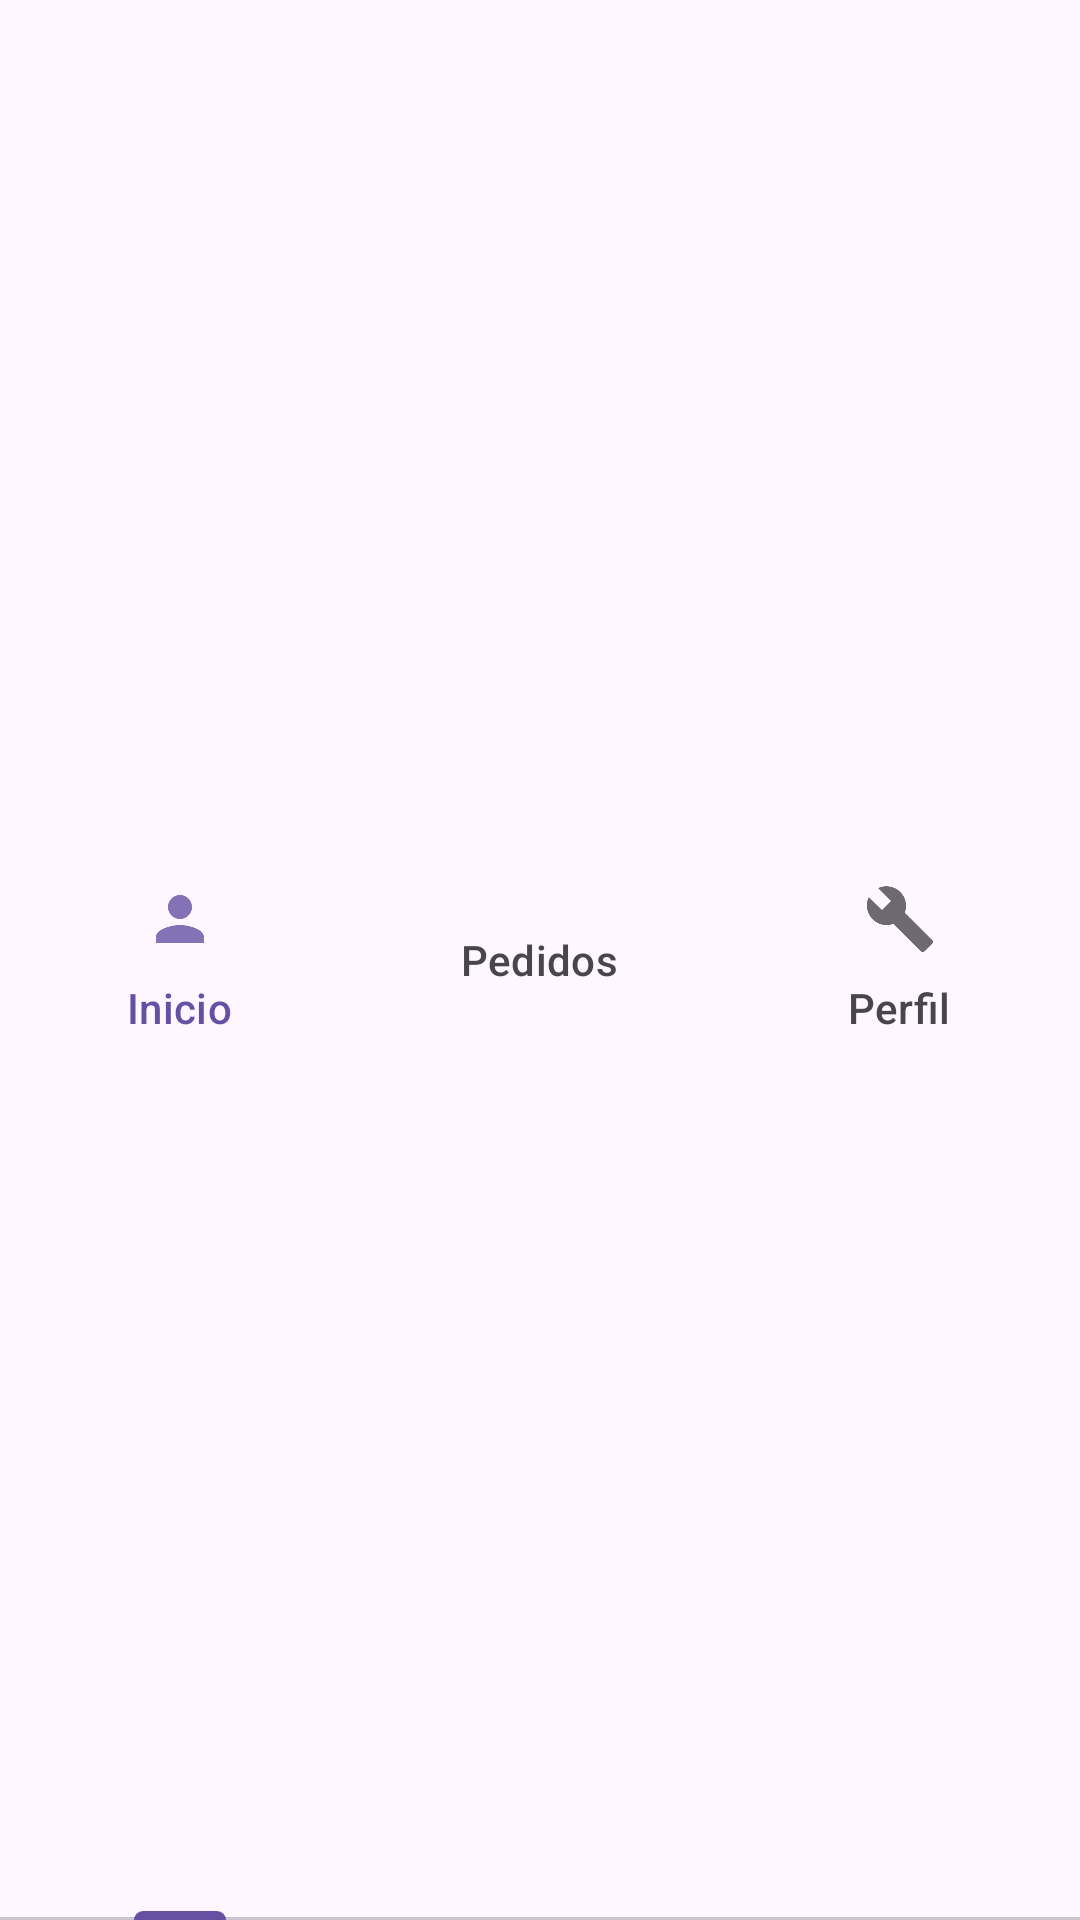

Layout XML and referenced resources for this Android screen:
<!-- AndroidManifest.xml: application theme Theme.Capsulas -->
<!-- res/layout/bottombar.xml -->
<?xml version="1.0" encoding="utf-8"?>
<LinearLayout xmlns:android="http://schemas.android.com/apk/res/android"
    android:layout_width="match_parent"
    android:layout_height="wrap_content">

    <com.google.android.material.tabs.TabLayout
        android:id="@+id/tablayout"
        android:layout_width="match_parent"
        android:layout_height="match_parent">

        <com.google.android.material.tabs.TabItem
            android:id="@+id/tab1"
            android:layout_width="wrap_content"
            android:layout_height="wrap_content"
            android:icon="@drawable/ic_action_name"
            android:text="@string/inicio" />

        <com.google.android.material.tabs.TabItem
            android:id="@+id/tab2"
            android:layout_width="wrap_content"
            android:layout_height="wrap_content"
            android:icon="@drawable/baseline_home_work_24"
            android:text="@string/pedidos" />

        <com.google.android.material.tabs.TabItem
            android:id="@+id/tab3"
            android:layout_width="wrap_content"
            android:layout_height="wrap_content"
            android:icon="@drawable/config"
            android:text="@string/perfil" />

    </com.google.android.material.tabs.TabLayout>
</LinearLayout>
<!-- resources referenced by this layout -->
<resources>
  <!-- drawable config: png bitmap (drawable-hdpi, 518 bytes) -->
  <!-- drawable ic_action_name: png bitmap (drawable-hdpi, 299 bytes) -->
  <string name="inicio">Inicio</string>
  <string name="pedidos">Pedidos</string>
  <string name="perfil">Perfil</string>
  <style name="Theme.Capsulas" parent="Base.Theme.Capsulas" />
  <style name="Base.Theme.Capsulas" parent="Theme.Material3.DayNight.NoActionBar">
          
          
      </style>
</resources>
